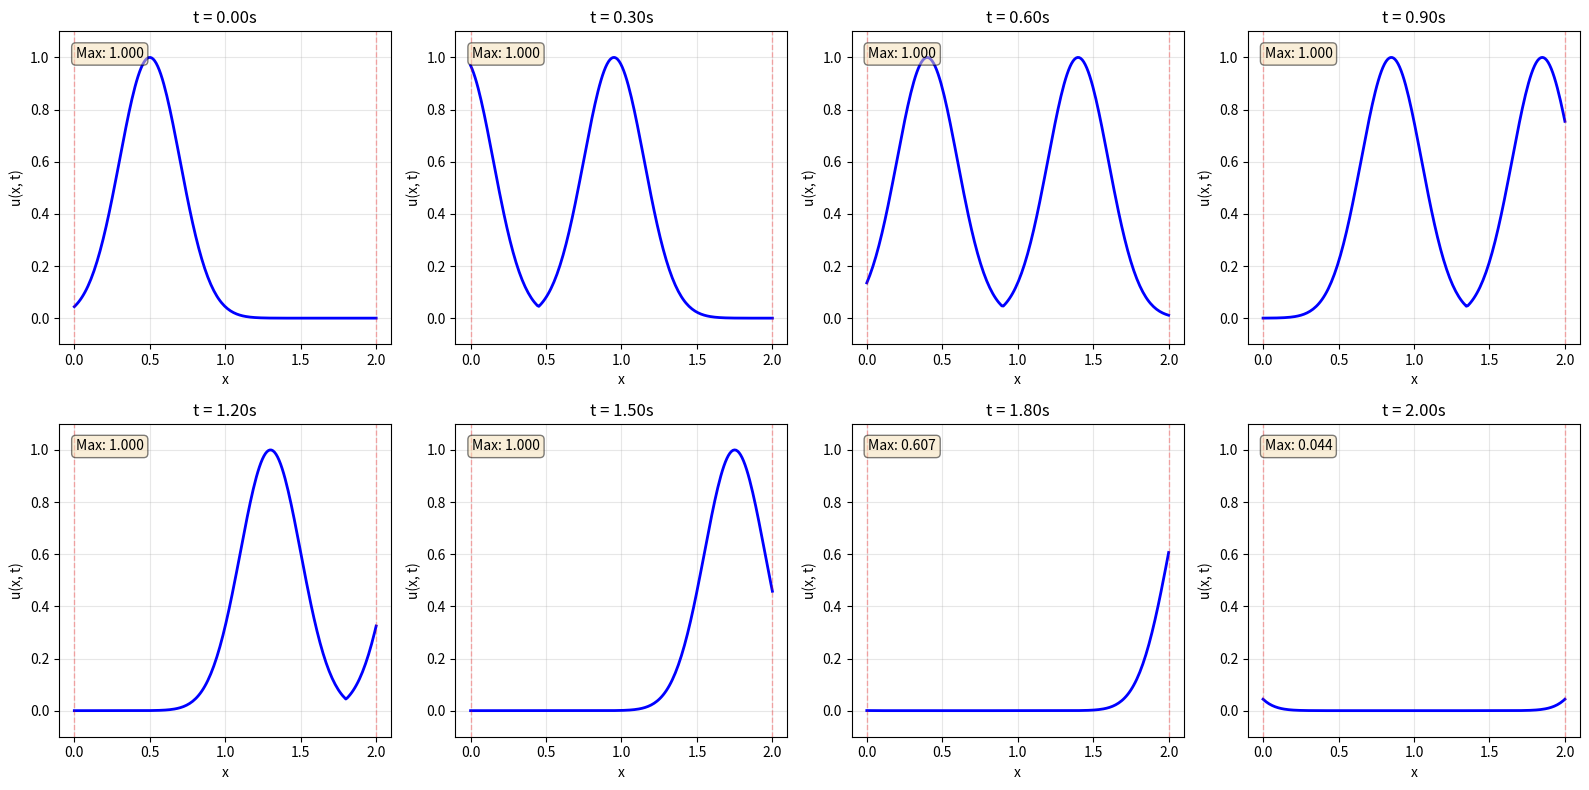

Python code for this plot:
"""Test corrected analytical solution with Neumann BC reflections."""

import numpy as np
import matplotlib.pyplot as plt

# Parameters
L = 2.0
x0 = L / 4
sigma = L / 10
amplitude = 1.0
c = 1.5


def initial_displacement(x):
    """Gaussian pulse initial condition."""
    if x.ndim == 1:
        x_val = x.reshape(-1, 1)
    else:
        x_val = x[:, 0:1] if x.shape[1] >= 1 else x
    return amplitude * np.exp(-((x_val - x0) ** 2) / (2 * sigma**2))


def analytical_solution_right_wave_with_reflections(x, t, c, L, initial_condition):
    """Right-traveling wave with Neumann BC reflections - CORRECTED."""
    x = np.atleast_1d(x).flatten()
    t = np.atleast_1d(t).flatten()

    X, T = np.meshgrid(x, t, indexing="ij")
    X_flat = X.flatten()
    T_flat = T.flatten()

    def extended_ic(x_eval):
        """Extend IC with even symmetry for Neumann BC - CORRECTED."""
        x_eval = np.atleast_1d(x_eval).flatten()
        result = np.zeros_like(x_eval)

        for i, xe in enumerate(x_eval):
            # Map to fundamental period [0, 2L] using modulo
            # np.mod handles negative values correctly
            xe_mod = np.mod(xe, 2 * L)

            # Even extension: mirror at x=L
            if 0 <= xe_mod <= L:
                x_ic = xe_mod
            else:  # L < xe_mod < 2L
                x_ic = 2*L - xe_mod

            # Clamp to [0, L] and evaluate
            x_ic = np.clip(x_ic, 0, L)

            try:
                val = initial_condition(np.array([[x_ic]]))
                result[i] = val[0, 0]
            except:
                result[i] = 0.0

        return result.reshape(-1, 1)

    # Right-traveling wave: u(x,t) = f(x - ct) with extended f
    pos = X_flat - c * T_flat
    u = extended_ic(pos)

    return u.reshape(X.shape)


print("=" * 80)
print("Testing CORRECTED Analytical Solution")
print("=" * 80)

# Test at several time points
x_test = np.linspace(0, L, 200)
test_times = [0.0, 0.3, 0.6, 0.9, 1.2, 1.5, 1.8, 2.0]

fig, axes = plt.subplots(2, 4, figsize=(16, 8))
axes = axes.flatten()

for idx, t_val in enumerate(test_times):
    u = analytical_solution_right_wave_with_reflections(
        x=x_test, t=np.array([t_val]), c=c, L=L, initial_condition=initial_displacement
    )

    ax = axes[idx]
    ax.plot(x_test, u[:, 0], "b-", linewidth=2)
    ax.set_xlabel("x")
    ax.set_ylabel("u(x, t)")
    ax.set_title(f"t = {t_val:.2f}s")
    ax.grid(True, alpha=0.3)
    ax.set_ylim([-0.1, 1.1])
    ax.axvline(0, color="r", linestyle="--", alpha=0.3, linewidth=1)
    ax.axvline(L, color="r", linestyle="--", alpha=0.3, linewidth=1)

    # Check amplitude
    max_amp = np.max(np.abs(u))
    ax.text(0.05, 0.95, f"Max: {max_amp:.3f}", transform=ax.transAxes,
            verticalalignment="top", bbox=dict(boxstyle="round", facecolor="wheat", alpha=0.5))

    # Track wave position
    if max_amp > 0.3:
        peak_idx = np.argmax(np.abs(u[:, 0]))
        peak_x = x_test[peak_idx]
        print(f"t = {t_val:.2f}s: max = {max_amp:.4f} at x = {peak_x:.3f}")
    else:
        print(f"t = {t_val:.2f}s: max = {max_amp:.4f} (wave position unclear)")

plt.tight_layout()
plt.savefig("analytical_solution_test_v2.png", dpi=150)
print(f"\nPlot saved to: analytical_solution_test_v2.png")

print("\n" + "=" * 80)
print("Expected Behavior (Right-Traveling Wave):")
print("=" * 80)
print("- t=0.0: Initial pulse at x=0.5, amplitude=1.0")
print(f"- Wave travels RIGHT at speed c={c}")
print(f"- At t={L/c:.2f}s: Wave reaches x=L (right boundary)")
print(f"- Neumann BC: Reflects without phase flip (even extension)")
print(f"- At t={2*L/c:.2f}s: Returns to x=0 (after reflection)")
print("- Amplitude maintained at ~1.0 throughout")
print("=" * 80)

# Verify reflection behavior
print("\n" + "=" * 80)
print("Reflection Check:")
print("=" * 80)

# Time when wave should be at boundaries
t_at_right_boundary = (L - x0) / c
t_after_reflection = t_at_right_boundary + 0.5 / c

print(f"\nWave should reach RIGHT boundary (x={L}) at t ≈ {t_at_right_boundary:.3f}s")
print(f"After reflection, at t ≈ {t_after_reflection:.3f}s, should be traveling LEFT")

u_before = analytical_solution_right_wave_with_reflections(
    x=x_test, t=np.array([t_at_right_boundary - 0.1]), c=c, L=L, initial_condition=initial_displacement
)
u_at = analytical_solution_right_wave_with_reflections(
    x=x_test, t=np.array([t_at_right_boundary]), c=c, L=L, initial_condition=initial_displacement
)
u_after = analytical_solution_right_wave_with_reflections(
    x=x_test, t=np.array([t_after_reflection]), c=c, L=L, initial_condition=initial_displacement
)

peak_before_idx = np.argmax(np.abs(u_before[:, 0]))
peak_at_idx = np.argmax(np.abs(u_at[:, 0]))
peak_after_idx = np.argmax(np.abs(u_after[:, 0]))

print(f"\nBefore reflection: peak at x = {x_test[peak_before_idx]:.3f}")
print(f"At boundary: peak at x = {x_test[peak_at_idx]:.3f}")
print(f"After reflection: peak at x = {x_test[peak_after_idx]:.3f}")

if x_test[peak_after_idx] < x_test[peak_at_idx]:
    print("\n✓ CORRECT: Wave is traveling LEFT after reflection")
else:
    print("\n✗ ERROR: Wave should be traveling LEFT after reflection")

print("=" * 80)
